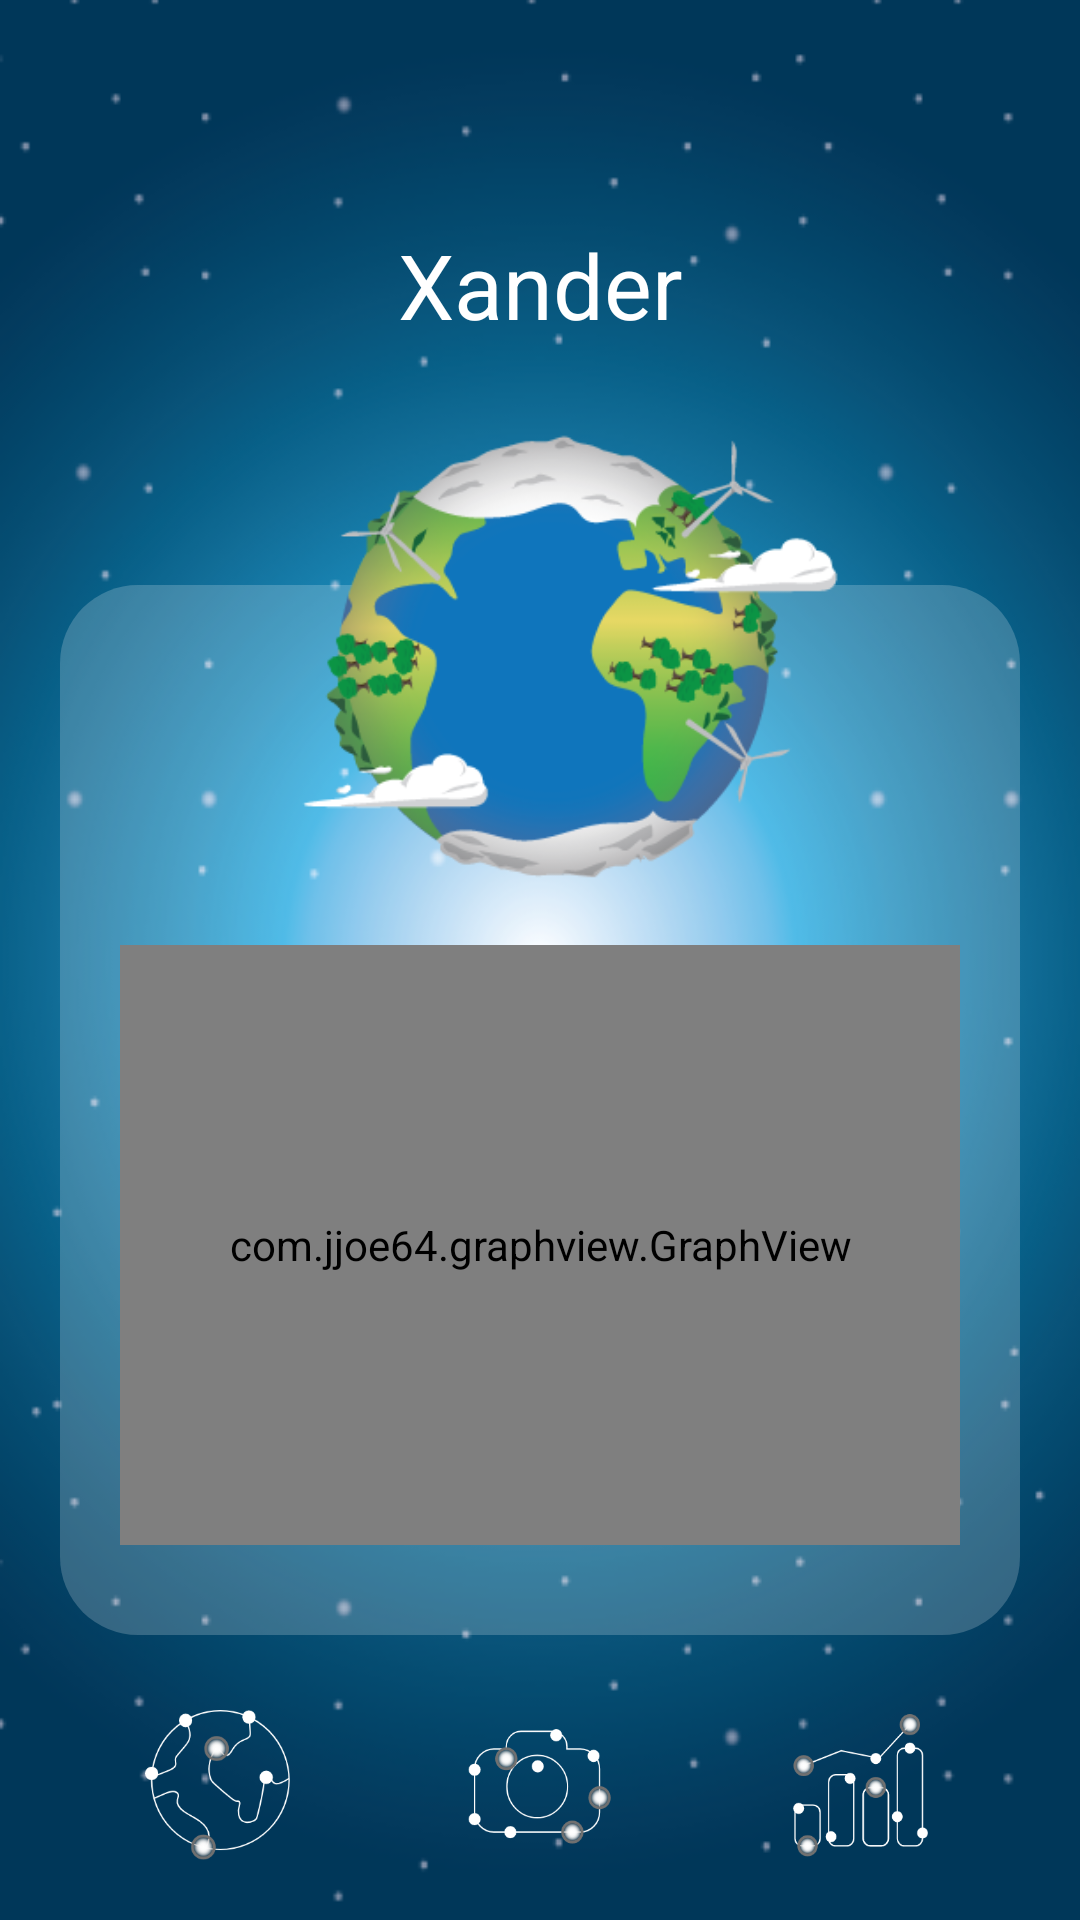

Here is an Android app screen rendered from its layout file. Give the layout XML and the strings, colors and styles it references.
<!-- AndroidManifest.xml: application theme AppTheme -->
<!-- res/layout/activity_stats.xml -->
<?xml version="1.0" encoding="utf-8"?>
<RelativeLayout xmlns:android="http://schemas.android.com/apk/res/android"
    android:id="@+id/gv_stats"
    android:layout_width="match_parent"
    android:layout_height="match_parent"
    android:orientation="vertical"
    android:padding="20dp">

    
    <RelativeLayout
        android:layout_width="match_parent"
        android:layout_height="350dp"
        android:background="@drawable/whiteroundrectangle"
        android:layout_marginTop="175dp"
        android:padding="20dp">

        <com.jjoe64.graphview.GraphView
            android:id="@+id/graph_temperature"
            android:layout_width="match_parent"
            android:layout_height="200dp"
            android:layout_marginTop="100dp"/>
    </RelativeLayout>

    
    <FrameLayout
        android:layout_width="match_parent"
        android:layout_height="wrap_content"
        android:layout_marginTop="50dp"
        android:orientation="vertical">
        <ImageView
            android:id="@+id/iv_stats_planet"
            android:layout_marginTop="15dp"
            android:layout_width="250dp"
            android:layout_height="250dp"
            android:background="@drawable/planet_good_state_1"
            android:layout_gravity="center">
        </ImageView>
        <TextView
            android:id="@+id/tv_planet_name"
            android:layout_width="match_parent"
            android:layout_height="50dp"
            android:gravity="center"
            android:text="@string/tv_planet_name"
            android:textSize="30sp">
        </TextView>
    </FrameLayout>

    
    <LinearLayout
        android:layout_width="match_parent"
        android:layout_height="50dp"
        android:layout_alignParentBottom="true"
        android:gravity="center"
        android:orientation="horizontal">

        <Space
            android:layout_width="wrap_content"
            android:layout_height="wrap_content"
            android:layout_weight="1" />

        <ImageButton
            android:id="@+id/btn_menu_planet"
            android:layout_width="30dp"
            android:layout_height="fill_parent"
            android:layout_marginStart="10dp"
            android:layout_marginEnd="20dp"
            android:layout_weight="1"
            android:background="@drawable/planet"
            android:contentDescription="@string/ib_desc_menu_planet" />

        <Space
            android:layout_width="wrap_content"
            android:layout_height="wrap_content"
            android:layout_weight="1" />

        <ImageButton
            android:id="@+id/btn_menu_camera"
            android:layout_width="30dp"
            android:layout_height="fill_parent"
            android:layout_marginStart="20dp"
            android:layout_marginEnd="20dp"
            android:layout_weight="1"
            android:background="@drawable/qr"
            android:contentDescription="@string/ib_desc_menu_camera" />

        <Space
            android:layout_width="wrap_content"
            android:layout_height="wrap_content"
            android:layout_weight="1" />

        <ImageButton
            android:id="@+id/btn_menu_graphic"
            android:layout_width="30dp"
            android:layout_height="fill_parent"
            android:layout_marginStart="20dp"
            android:layout_marginEnd="10dp"
            android:layout_weight="1"
            android:background="@drawable/grahic"
            android:contentDescription="@string/ib_desc_menu_graphic" />

        <Space
            android:layout_width="wrap_content"
            android:layout_height="wrap_content"
            android:layout_weight="1" />

    </LinearLayout>
</RelativeLayout>
<!-- resources referenced by this layout -->
<resources>
  <!-- drawable grahic: png bitmap (drawable, 13342 bytes) -->
  <!-- drawable planet: png bitmap (drawable, 14146 bytes) -->
  <!-- drawable planet_good_state_1: png bitmap (drawable, 61423 bytes) -->
  <!-- drawable qr: png bitmap (drawable, 13234 bytes) -->
  <!-- drawable whiteroundrectangle (drawable) -->
  <shape
      xmlns:android="http://schemas.android.com/apk/res/android"
      android:shape="rectangle">
  
      <corners android:radius="26dp" />
      <solid android:color="@color/transparent" />
  </shape>
  <string name="ib_desc_menu_camera">Menu icon of a camera</string>
  <string name="ib_desc_menu_graphic">Menu icon of a graphic chart</string>
  <string name="ib_desc_menu_planet">Menu icon of a planet</string>
  <string name="tv_planet_name">Xander</string>
  <style name="AppTheme" parent="Theme.AppCompat.Light.NoActionBar">
          
          <item name="colorPrimary">@color/colorPrimary</item>
          <item name="colorPrimaryDark">@color/colorPrimaryDark</item>
          <item name="colorAccent">@color/colorPrimaryDark</item>
          <item name="android:textColor">@color/colorAccent</item>
          <item name="android:textColorPrimary">@color/colorAccent</item>
          <item name="android:windowBackground">@drawable/bg</item>
      </style>
  <color name="transparent">#33FFFFFF</color>
  <color name="colorPrimary">#008577</color>
  <color name="colorPrimaryDark">#003759</color>
  <color name="colorAccent">#FFF</color>
  <!-- drawable bg: png bitmap (drawable, 124733 bytes) -->
</resources>
